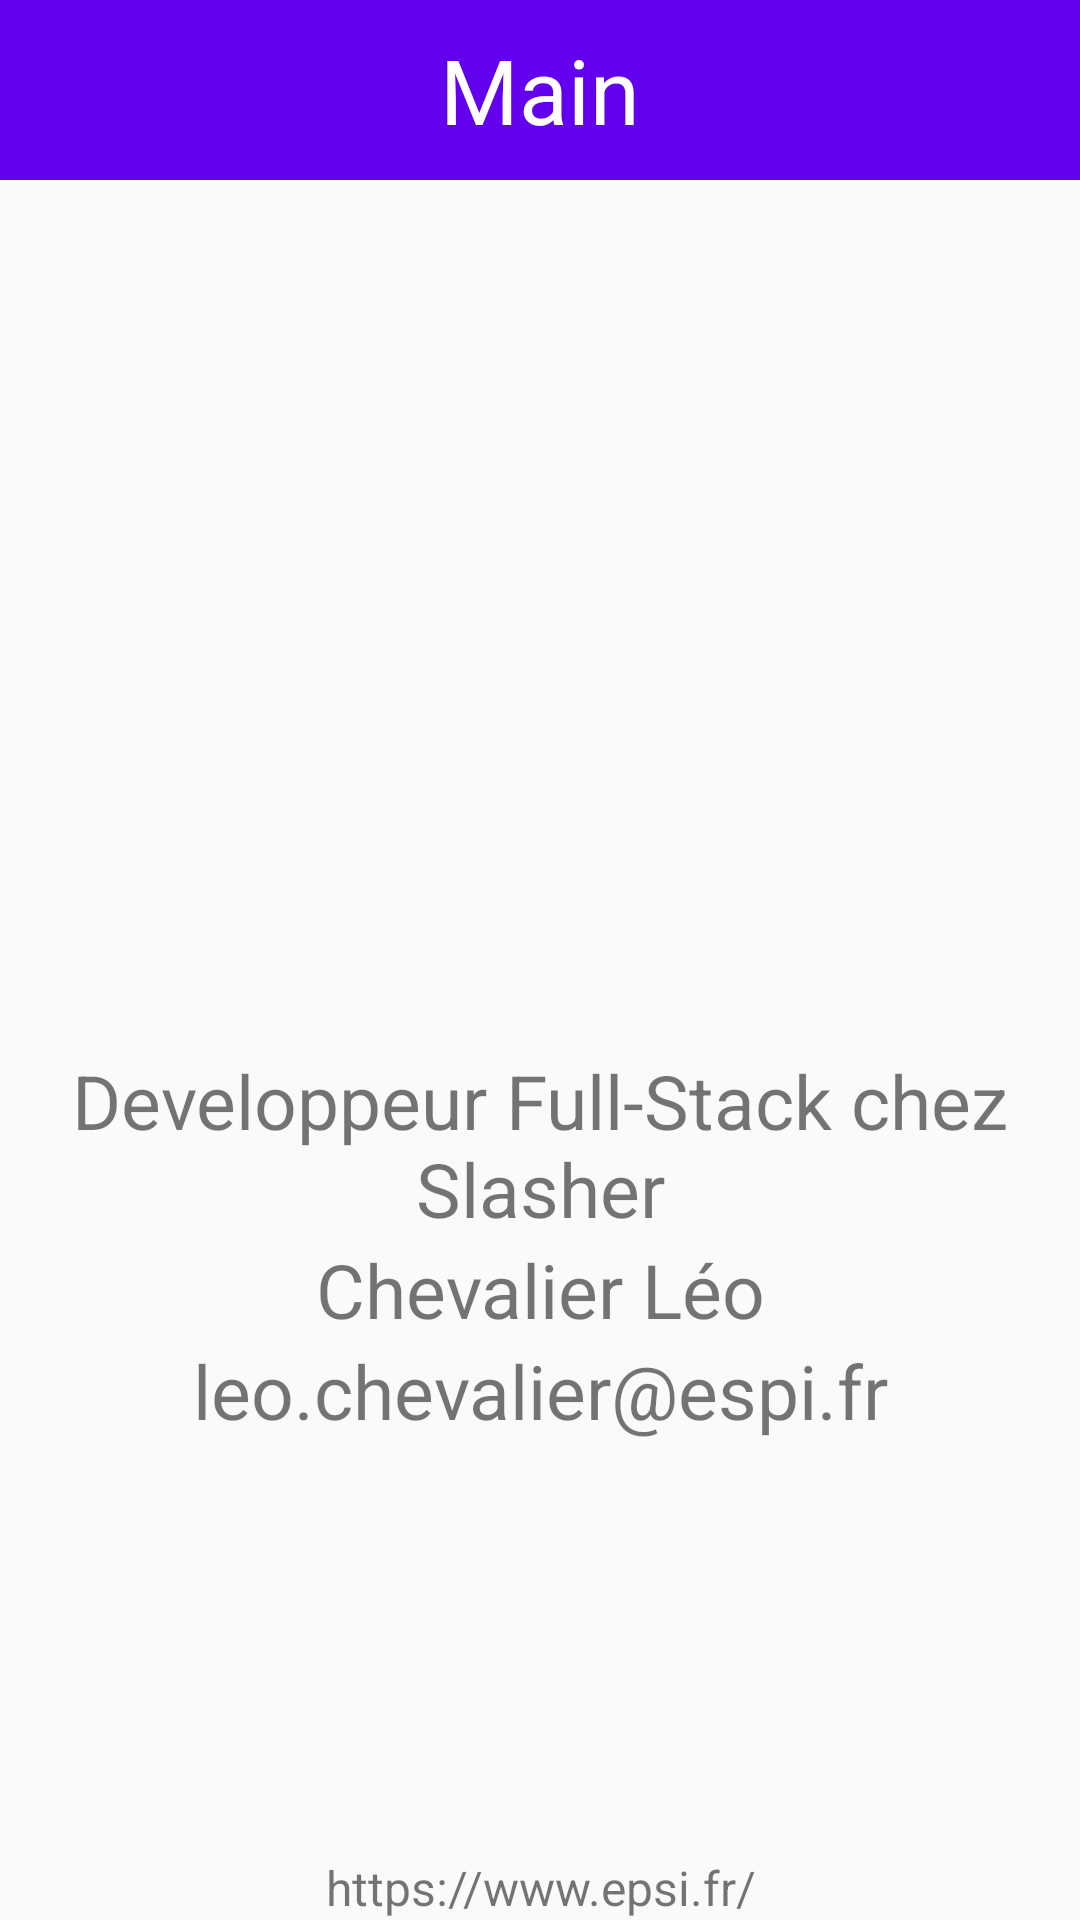

Layout XML and referenced resources for this Android screen:
<!-- AndroidManifest.xml: application theme Theme.ProjetDevMobile -->
<!-- res/layout/activity_student_info.xml -->
<?xml version="1.0" encoding="utf-8"?>
<LinearLayout xmlns:android="http://schemas.android.com/apk/res/android"
    xmlns:app="http://schemas.android.com/apk/res-auto"
    xmlns:tools="http://schemas.android.com/tools"
    android:layout_width="match_parent"
    android:layout_height="match_parent"
    android:orientation="vertical"
    tools:context=".GroupInfoActivity">

    <include
        layout="@layout/layout_header"
        android:layout_width="match_parent"
        android:layout_height="wrap_content" />

    <ImageView
        android:id="@+id/imageAvatar"
        android:layout_width="250dp"
        android:layout_height="250dp"
        android:layout_gravity="center"
        android:layout_margin="10dp"
        android:adjustViewBounds="true"/>

    <LinearLayout
        android:layout_marginTop="20dp"
        android:orientation="vertical"
        android:layout_gravity="center_horizontal"
        android:layout_width="match_parent"
        android:layout_height="wrap_content">

        <TextView
            android:id="@+id/InfoEtudiant"
            android:layout_width="match_parent"
            android:layout_height="wrap_content"
            android:gravity="center"
            android:text="@string/InfoEtudiant"
            android:textSize="25sp" />

        <TextView
            android:id="@+id/NomEtudiant"
            android:textSize="25sp"
            android:layout_width="match_parent"
            android:layout_height="wrap_content"
            android:gravity="center"
            android:text="@string/NomEtudiant"/>

        <TextView
            android:id="@+id/MailEtudiant"
            android:textSize="25sp"
            android:layout_width="match_parent"
            android:layout_height="wrap_content"
            android:gravity="center"
            android:text="@string/MailEtudiant"/>

    </LinearLayout>

    <RelativeLayout
        android:layout_width="match_parent"
        android:layout_height="0dp"
        android:layout_weight="1"/>

    <TextView
        android:id="@+id/EpsiLink"
        android:textSize="16sp"
        android:layout_width="match_parent"
        android:layout_height="wrap_content"
        android:gravity="center"
        android:text="@string/EpsiLink"/>

</LinearLayout>
<!-- res/layout/layout_header.xml (included above) -->
<?xml version="1.0" encoding="utf-8"?>
<LinearLayout
    xmlns:android="http://schemas.android.com/apk/res/android"
    android:layout_width="match_parent"
    android:layout_height="match_parent">
    <RelativeLayout
        android:background="@color/purple_500"
        android:layout_width="match_parent"
        android:layout_height="60dp">

        <TextView
            android:id="@+id/textViewTitle"
            android:layout_width="wrap_content"
            android:layout_height="wrap_content"
            android:layout_centerInParent="true"
            android:text="@string/MainLayout"
            android:textColor="@color/white"
            android:textSize="30dp" />

        <Button
            android:id="@+id/btnViewBack"
            android:background="@color/teal_200"
            android:layout_centerVertical="true"
            android:layout_width="80dp"
            android:layout_height="50dp"
            android:layout_marginLeft="10dp"
            android:text="@string/BtnBack"
            android:visibility="gone"/>
    </RelativeLayout>
</LinearLayout>
<!-- resources referenced by this layout -->
<resources>
  <string name="BtnBack">Back</string>
  <string name="EpsiLink">https://www.epsi.fr/</string>
  <string name="InfoEtudiant">Developpeur Full-Stack chez Slasher</string>
  <string name="MailEtudiant">leo.chevalier@espi.fr</string>
  <string name="MainLayout">Main</string>
  <string name="NomEtudiant">Chevalier Léo</string>
  <style name="Theme.ProjetDevMobile" parent="Theme.AppCompat.Light.NoActionBar">
          
          <item name="colorPrimary">@color/purple_500</item>
          <item name="colorPrimaryVariant">@color/purple_700</item>
          <item name="colorOnPrimary">@color/white</item>
          
          <item name="colorSecondary">@color/teal_200</item>
          <item name="colorSecondaryVariant">@color/teal_700</item>
          <item name="colorOnSecondary">@color/black</item>
          
          <item name="android:statusBarColor" tools:targetApi="l">?attr/colorPrimaryVariant</item>
          
      </style>
  <!-- not gathered from this repository: default colours our renderer supplied (Android Studio template values) -->
  <color name="purple_500">#FF6200EE</color>
  <color name="purple_700">#FF3700B3</color>
  <color name="teal_200">#FF03DAC5</color>
  <color name="teal_700">#FF018786</color>
  <color name="black">#FF000000</color>
  <color name="white">#FFFFFFFF</color>
</resources>
